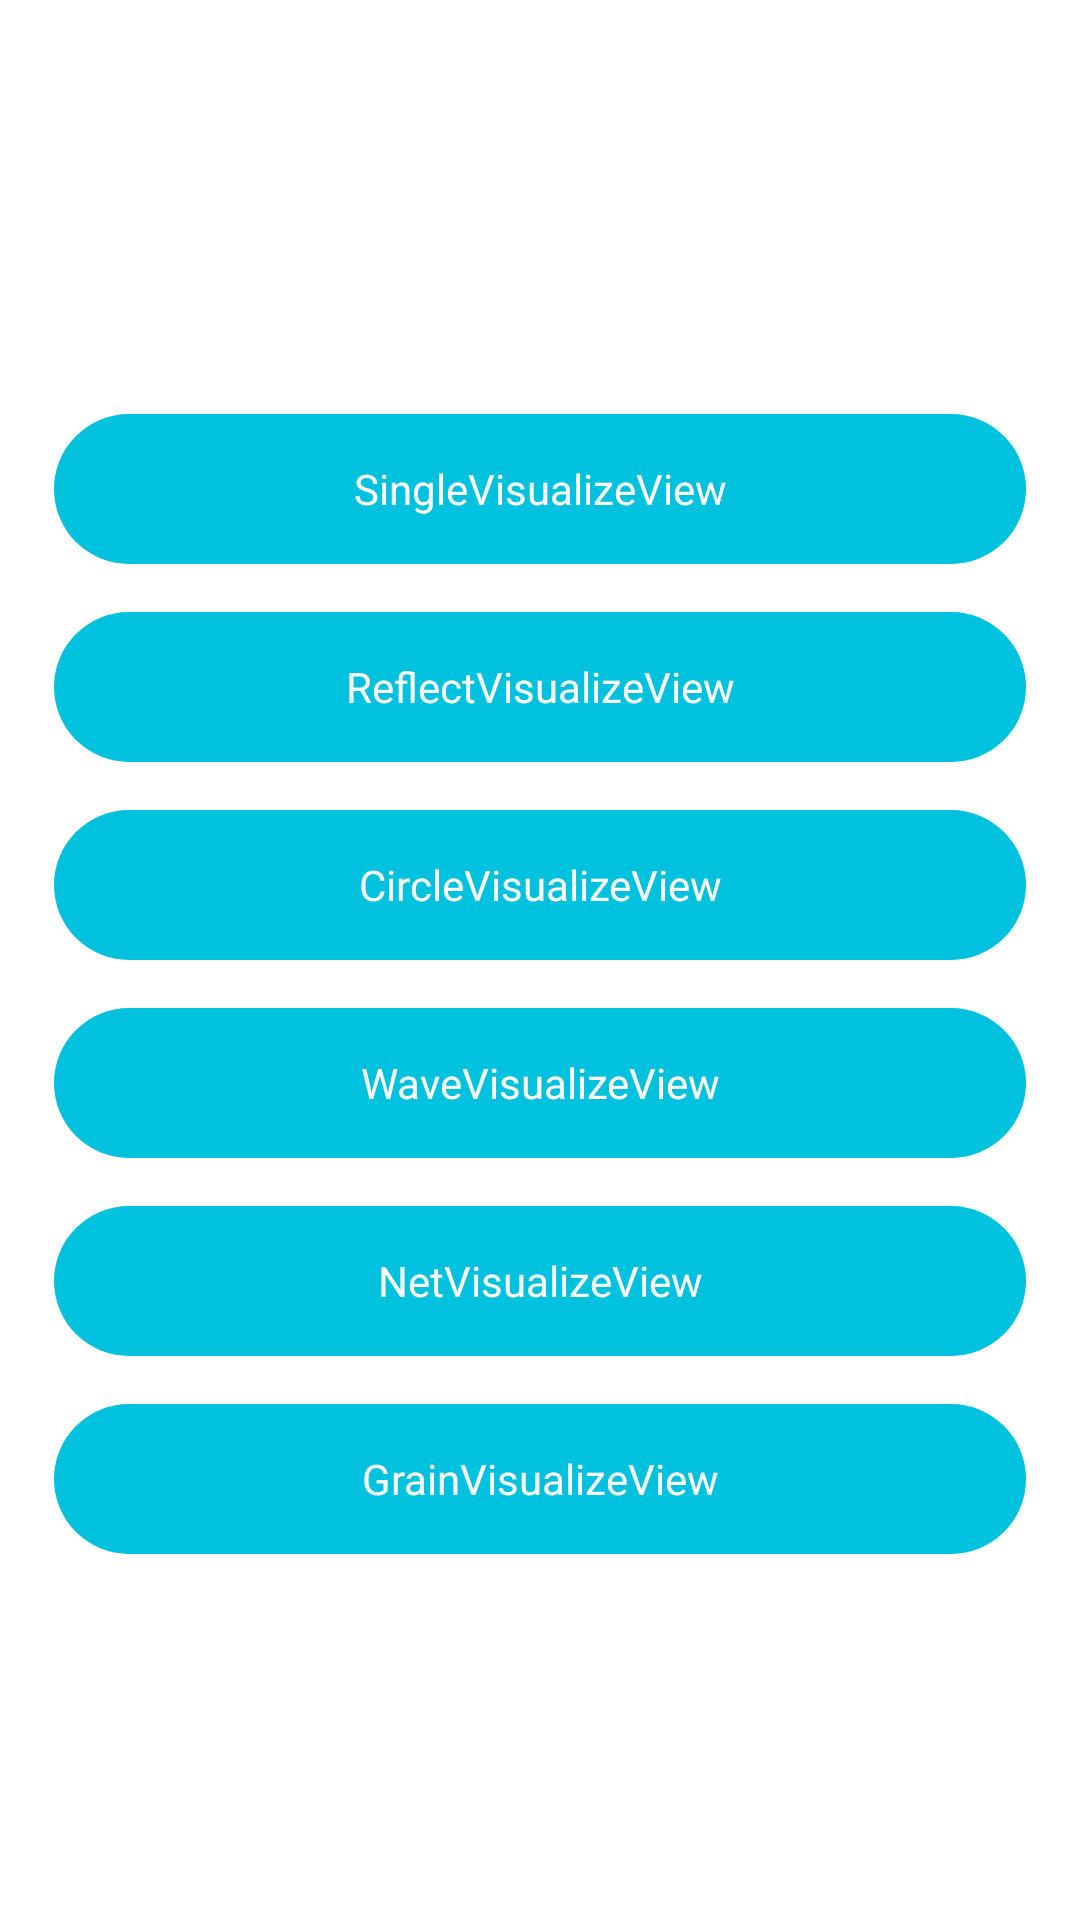

Android layout source for this screen:
<!-- AndroidManifest.xml: application theme Theme.Visualizer_music -->
<!-- res/layout/activity_sample2.xml -->
<?xml version="1.0" encoding="utf-8"?>
<androidx.appcompat.widget.LinearLayoutCompat xmlns:android="http://schemas.android.com/apk/res/android"
    android:layout_width="match_parent"
    android:layout_height="match_parent"
    android:layout_gravity="center"
    android:gravity="center"
    android:orientation="vertical"
    android:padding="18dp">

    <com.google.android.material.textview.MaterialTextView
        android:id="@+id/single_entrance"
        android:layout_width="match_parent"
        android:layout_height="50dp"
        android:layout_marginTop="16dp"
        android:background="@drawable/bg_entrance"
        android:gravity="center"
        android:text="SingleVisualizeView"
        android:textColor="#FFFFFF" />

    <com.google.android.material.textview.MaterialTextView
        android:id="@+id/reflect_entrance"
        android:layout_width="match_parent"
        android:layout_height="50dp"
        android:layout_marginTop="16dp"
        android:background="@drawable/bg_entrance"
        android:gravity="center"
        android:text="ReflectVisualizeView"
        android:textColor="#FFFFFF" />

    <com.google.android.material.textview.MaterialTextView
        android:id="@+id/circle_entrance"
        android:layout_width="match_parent"
        android:layout_height="50dp"
        android:layout_marginTop="16dp"
        android:background="@drawable/bg_entrance"
        android:gravity="center"
        android:text="CircleVisualizeView"
        android:textColor="#FFFFFF" />

    <com.google.android.material.textview.MaterialTextView
        android:id="@+id/wave_entrance"
        android:layout_width="match_parent"
        android:layout_height="50dp"
        android:layout_marginTop="16dp"
        android:background="@drawable/bg_entrance"
        android:gravity="center"
        android:text="WaveVisualizeView"
        android:textColor="#FFFFFF" />

    <com.google.android.material.textview.MaterialTextView
        android:id="@+id/net_entrance"
        android:layout_width="match_parent"
        android:layout_height="50dp"
        android:layout_marginTop="16dp"
        android:background="@drawable/bg_entrance"
        android:gravity="center"
        android:text="NetVisualizeView"
        android:textColor="#FFFFFF" />

    <com.google.android.material.textview.MaterialTextView
        android:id="@+id/grain_entrance"
        android:layout_width="match_parent"
        android:layout_height="50dp"
        android:layout_marginTop="16dp"
        android:background="@drawable/bg_entrance"
        android:gravity="center"
        android:text="GrainVisualizeView"
        android:textColor="#FFFFFF" />

</androidx.appcompat.widget.LinearLayoutCompat>
<!-- resources referenced by this layout -->
<resources>
  <!-- drawable bg_entrance (drawable-v24) -->
  <?xml version="1.0" encoding="utf-8"?>
  <shape xmlns:android="http://schemas.android.com/apk/res/android">
      <corners android:radius="40dp"/>
      <solid android:color="#00c1de" />
  </shape>
  <style name="Theme.Visualizer_music" parent="Theme.MaterialComponents.DayNight.DarkActionBar">
          
          <item name="colorPrimary">@color/purple_500</item>
          <item name="colorPrimaryVariant">@color/purple_700</item>
          <item name="colorOnPrimary">@color/white</item>
          
          <item name="colorSecondary">@color/teal_200</item>
          <item name="colorSecondaryVariant">@color/teal_700</item>
          <item name="colorOnSecondary">@color/black</item>
          
          <item name="android:statusBarColor" tools:targetApi="l">?attr/colorPrimaryVariant</item>
          
      </style>
  <color name="purple_500">#FF6200EE</color>
  <color name="purple_700">#FF3700B3</color>
  <color name="white">#FFFFFFFF</color>
  <color name="teal_200">#FF03DAC5</color>
  <color name="teal_700">#FF018786</color>
  <color name="black">#FF000000</color>
</resources>
